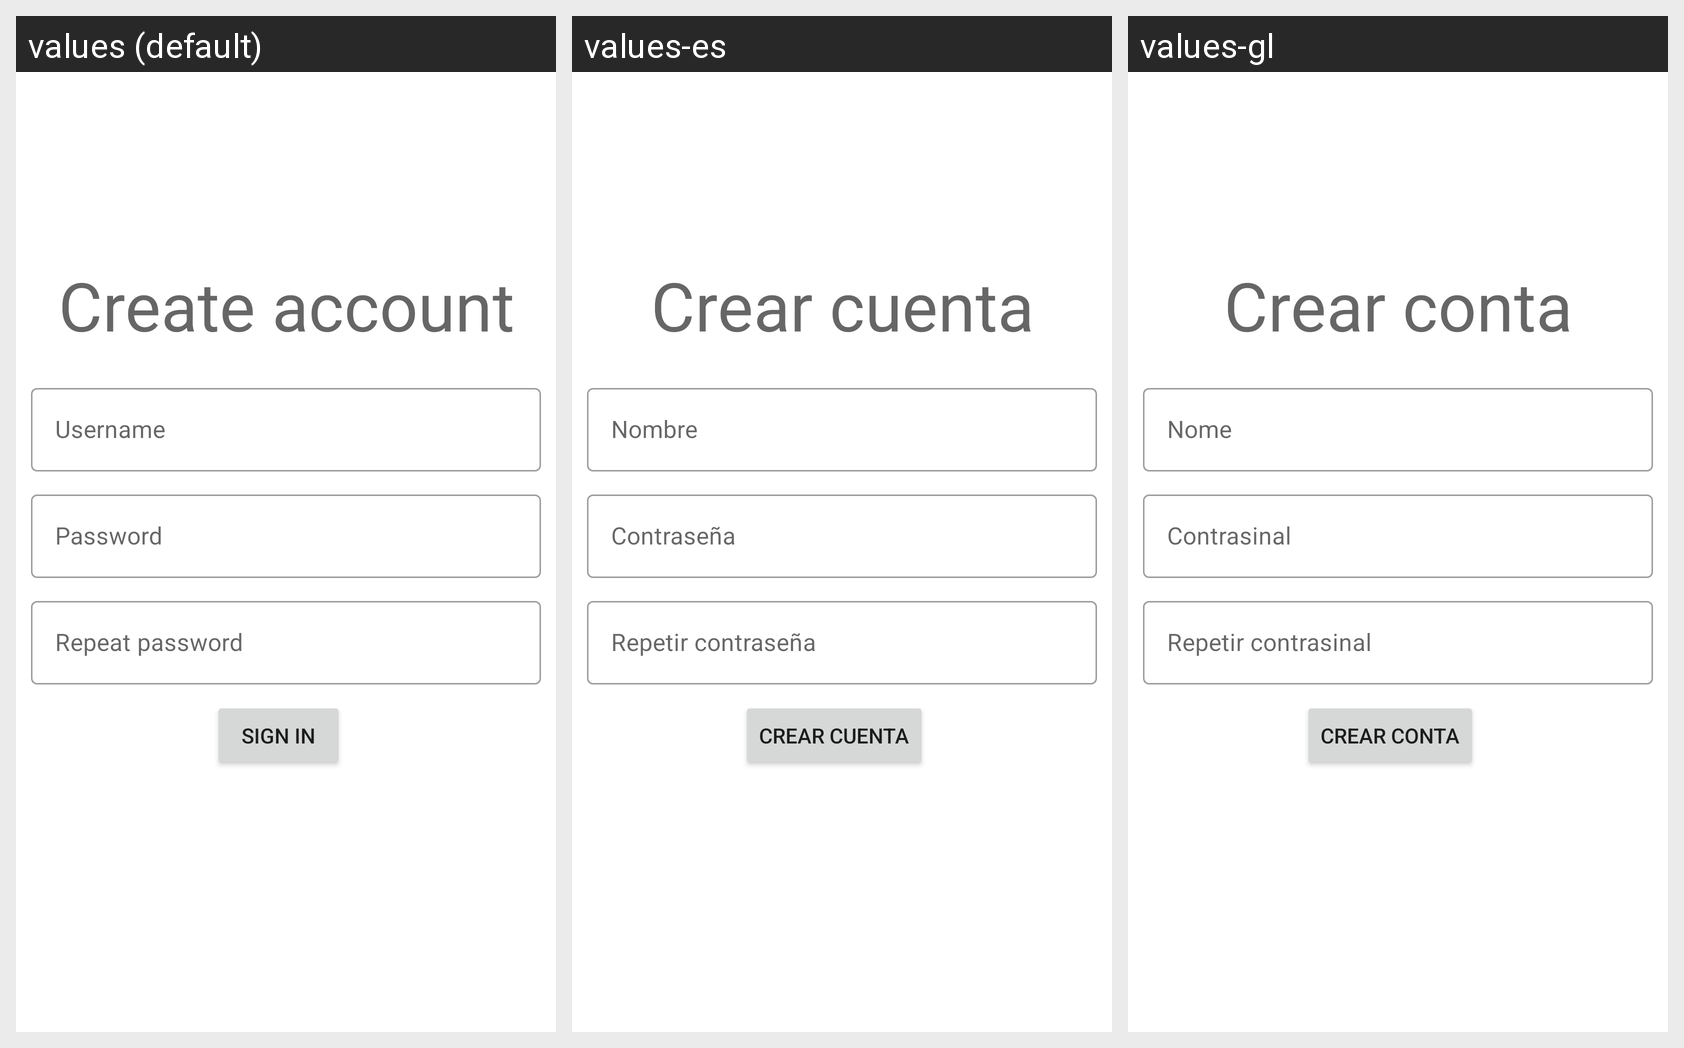

The same Android screen rendered under several of its app's locales, left to right. List the strings drawn on it with the default value and each locale's translation.
Android screen res/layout/activity_signin.xml rendered under 3 locales, left to right: values (default), values-es, values-gl. Device: Nexus 5 (rendered at 1080×1920; each locale shown at half size, 540×960, under a caption strip naming it); theme Theme.VistaEj13.
Strings drawn on this screen, with the default value and each locale's value (text and hints the layout hard-codes, and strings that could not be matched under every locale, appear in the picture but are not listed):

create_account
  values: Create account
  values-es: Crear cuenta
  values-gl: Crear conta

username
  values: Username
  values-es: Nombre
  values-gl: Nome

password
  values: Password
  values-es: Contraseña
  values-gl: Contrasinal

repeat_pass
  values: Repeat password
  values-es: Repetir contraseña
  values-gl: Repetir contrasinal

signin
  values: Sign in
  values-es: Crear cuenta
  values-gl: Crear conta
